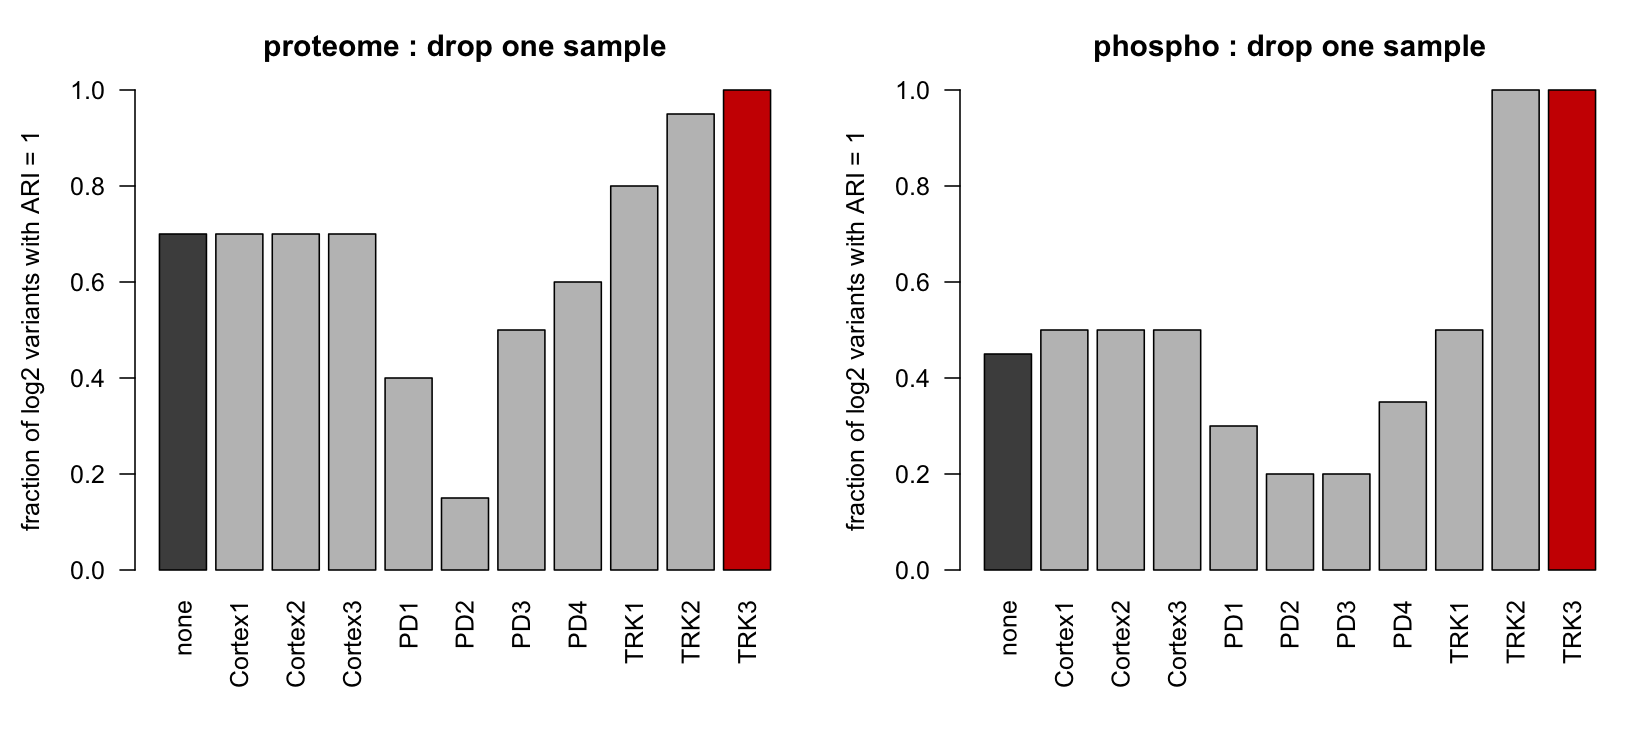

Values plotted in this chart, from the file beside it:
dropped, layer, n_variants, fraction_ARI1, mean_ARI
none, proteome, 20, 0.7, 0.9029
none, phospho, 20, 0.45, 0.8219
Cortex1, proteome, 20, 0.7, 0.8826
Cortex1, phospho, 20, 0.5, 0.8043
Cortex2, proteome, 20, 0.7, 0.8826
Cortex2, phospho, 20, 0.5, 0.8043
Cortex3, proteome, 20, 0.7, 0.8826
Cortex3, phospho, 20, 0.5, 0.8043
PD1, proteome, 20, 0.4, 0.7857
PD1, phospho, 20, 0.3, 0.75
PD2, proteome, 20, 0.15, 0.6964
PD2, phospho, 20, 0.2, 0.7143
PD3, proteome, 20, 0.5, 0.8214
PD3, phospho, 20, 0.2, 0.7143
PD4, proteome, 20, 0.6, 0.8571
PD4, phospho, 20, 0.35, 0.7679
TRK1, proteome, 20, 0.8, 0.9366
TRK1, phospho, 20, 0.5, 0.8415
TRK2, proteome, 20, 0.95, 0.9842
TRK2, phospho, 20, 1, 1
TRK3, proteome, 20, 1, 1
TRK3, phospho, 20, 1, 1
